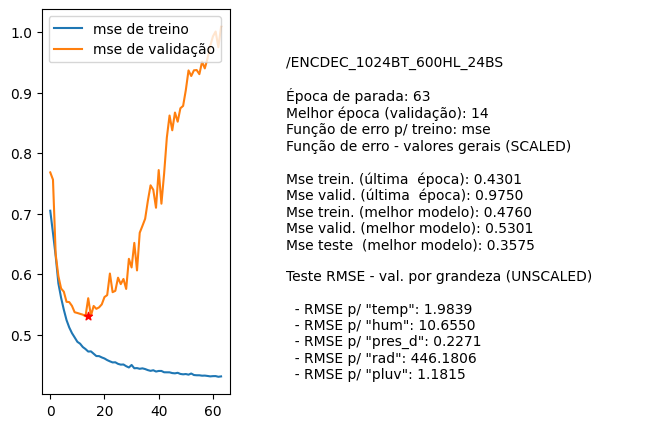

The data file committed next to this chart (first rows):
nome, parada, melhorEpoch, erro_treino_parada, erro_valid_parada, erro_treino_melhor, erro_valid_melhor, erro_teste_melhor, rmse_unscaled_por_grandeza
/ENCDEC_1024BT_600HL_24BS, 63, 14, 0.4301, 0.9750, 0.4760, 0.5301, 0.3575, ['1.9839', '10.6550', '0.2271', '446.180…
